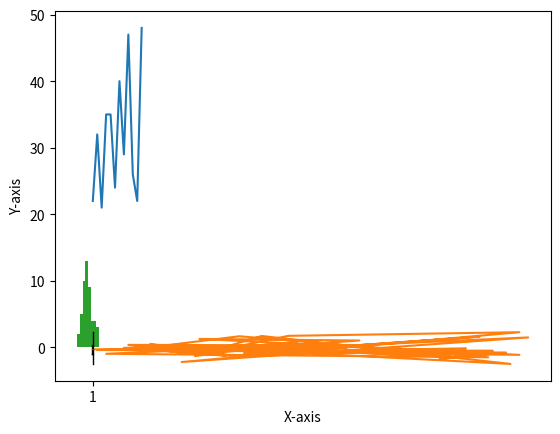

Write Python code to recreate this figure.
import numpy as np
import matplotlib.pyplot as plt

# Create numpy array with values 
x = [1, 2, 3, 4, 5, 6, 7, 8, 9, 10, 11, 12]

# Random 12 integers betwn 20 to 50
y = np.random.randint(20, 50, size=12)

# Create line plt of y vs x
plt.plot(x, y)

# Create numpy array with values
x = np.random.randint(1, 100, size=50)

# Create array by normally distributed values
y = np.random.randn(50)

# PLot
plt.xlabel('X-axis')
plt.ylabel('Y-axis')
plt.plot(x, y)

# Create histogram of y with 8 bins
plt.hist(y, bins=8)

# Create boxplot of y
plt.boxplot(y)